Run: headless pygame with SDL's dummy video driver; simulated clock (each Clock.tick advances the game by its frame time, no real sleeping); random seed 0; keys injected as events and as key.get_pressed() state; no mouse input.
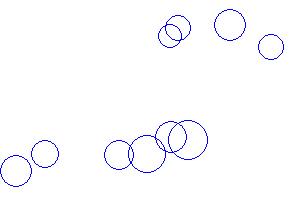
Frame 1 of 4 · flips 1–60 · no input
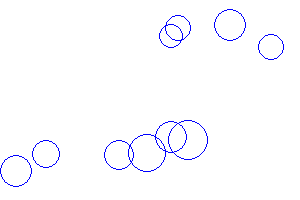
Frame 2 of 4 · flips 61–180 · tapped SPACE, RETURN · held RIGHT (→), D
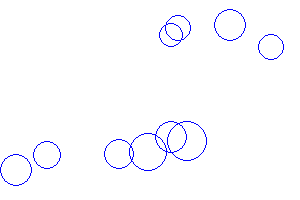
Frame 3 of 4 · flips 181–300 · held DOWN (↓), S
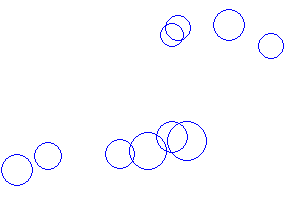
Frame 4 of 4 · flips 301–420 · held LEFT (←), A, UP (↑), W

The pygame program that drew these frames:


import pygame
import random
import math
(width, height) = (300, 200)
screen = pygame.display.set_mode((width, height))
pygame.display.set_caption('Tutorial 1')
number_of_particles = 10
my_particles = []

class Particle:
    def __init__(self, position, size):
        self.x, self.y = position
        self.size = size
        self.color = (0,0,255)
        self.thickness = 1
        self.speed = .01
        self.angle = 0

    def display(self):
        pygame.draw.circle(screen, self.color, (int(self.x), int(self.y)), self.size, self.thickness)

    def move(self):
        self.x += math.cos(self.angle) * self.speed
        self.y += math.sin(self.angle) * self.speed

background_colour = (255,255,255)
screen.fill(background_colour)

for n in range(number_of_particles):
    size = random.randint(10,20)
    x = random.randint(size, width-size)
    y = random.randint(size, height - size)

    particle = Particle((x,y), size)
    particle.speed = random.random()
    particle.speed /= 100
    particle.angle = random.uniform(0, math.pi * 2)

    my_particles.append(particle)

running = True
while running:
    for particle in my_particles:
        particle.move()
        particle.display()

    pygame.display.flip()
    screen.fill(background_colour)

    for event in pygame.event.get():
        # pylint: disable=no-member, # this error doesn't matter, and it's annoying
        if event.type == pygame.QUIT:
            running = False
